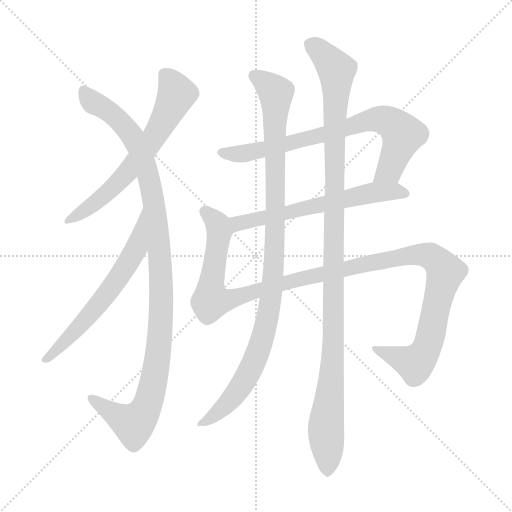
t = 0.00 s
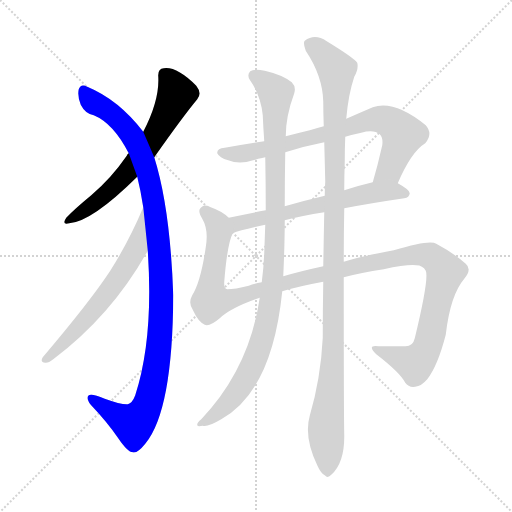
t = 1.57 s
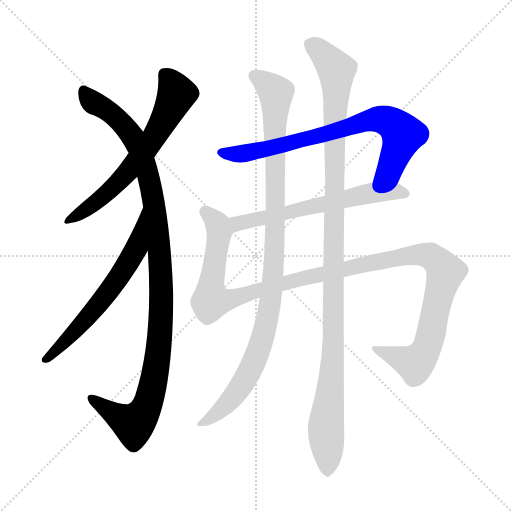
t = 3.13 s
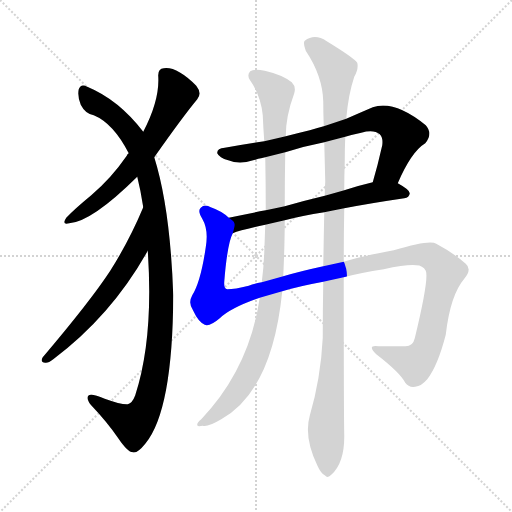
t = 4.69 s
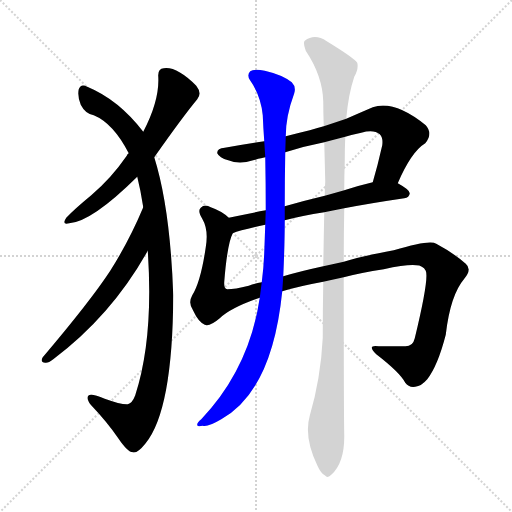
t = 6.26 s
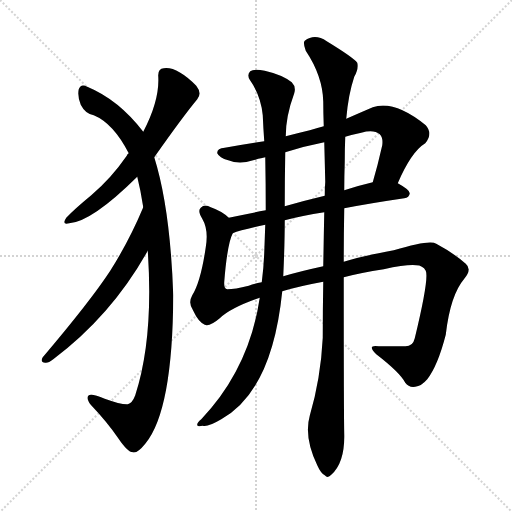
t = 7.82 s

The animated SVG that drew these frames (rendered in a browser with its animation timeline set to each time). Animation: 8 CSS @keyframes rules; one cycle of 7.82 s.

<svg version="1.1" viewBox="0 0 1024 1024" xmlns="http://www.w3.org/2000/svg">
  <g stroke="lightgray" stroke-dasharray="1,1" stroke-width="1" transform="scale(4, 4)">
    <line x1="0" y1="0" x2="256" y2="256"></line>
    <line x1="256" y1="0" x2="0" y2="256"></line>
    <line x1="128" y1="0" x2="128" y2="256"></line>
    <line x1="0" y1="128" x2="256" y2="128"></line>
  </g>
<g transform="scale(1, -1) translate(0, -900)">
   <style type="text/css">
    @keyframes keyframes0 {
      from {
       stroke: blue;
       stroke-dashoffset: 636;
       stroke-width: 128;
       }
       67% {
       animation-timing-function: step-end;
       stroke: blue;
       stroke-dashoffset: 0;
       stroke-width: 128;
       }
       to {
       stroke: black;
       stroke-width: 1024;
       }
       }
       #make-me-a-hanzi-animation-0 {
         animation: keyframes0 0.767578s both;
         animation-delay: 0.000000s;
         animation-timing-function: linear;
       }
    @keyframes keyframes1 {
      from {
       stroke: blue;
       stroke-dashoffset: 1088;
       stroke-width: 128;
       }
       78% {
       animation-timing-function: step-end;
       stroke: blue;
       stroke-dashoffset: 0;
       stroke-width: 128;
       }
       to {
       stroke: black;
       stroke-width: 1024;
       }
       }
       #make-me-a-hanzi-animation-1 {
         animation: keyframes1 1.135417s both;
         animation-delay: 0.767578s;
         animation-timing-function: linear;
       }
    @keyframes keyframes2 {
      from {
       stroke: blue;
       stroke-dashoffset: 617;
       stroke-width: 128;
       }
       67% {
       animation-timing-function: step-end;
       stroke: blue;
       stroke-dashoffset: 0;
       stroke-width: 128;
       }
       to {
       stroke: black;
       stroke-width: 1024;
       }
       }
       #make-me-a-hanzi-animation-2 {
         animation: keyframes2 0.752116s both;
         animation-delay: 1.902995s;
         animation-timing-function: linear;
       }
    @keyframes keyframes3 {
      from {
       stroke: blue;
       stroke-dashoffset: 746;
       stroke-width: 128;
       }
       71% {
       animation-timing-function: step-end;
       stroke: blue;
       stroke-dashoffset: 0;
       stroke-width: 128;
       }
       to {
       stroke: black;
       stroke-width: 1024;
       }
       }
       #make-me-a-hanzi-animation-3 {
         animation: keyframes3 0.857096s both;
         animation-delay: 2.655111s;
         animation-timing-function: linear;
       }
    @keyframes keyframes4 {
      from {
       stroke: blue;
       stroke-dashoffset: 612;
       stroke-width: 128;
       }
       67% {
       animation-timing-function: step-end;
       stroke: blue;
       stroke-dashoffset: 0;
       stroke-width: 128;
       }
       to {
       stroke: black;
       stroke-width: 1024;
       }
       }
       #make-me-a-hanzi-animation-4 {
         animation: keyframes4 0.748047s both;
         animation-delay: 3.512207s;
         animation-timing-function: linear;
       }
    @keyframes keyframes5 {
      from {
       stroke: blue;
       stroke-dashoffset: 1218;
       stroke-width: 128;
       }
       80% {
       animation-timing-function: step-end;
       stroke: blue;
       stroke-dashoffset: 0;
       stroke-width: 128;
       }
       to {
       stroke: black;
       stroke-width: 1024;
       }
       }
       #make-me-a-hanzi-animation-5 {
         animation: keyframes5 1.241211s both;
         animation-delay: 4.260254s;
         animation-timing-function: linear;
       }
    @keyframes keyframes6 {
      from {
       stroke: blue;
       stroke-dashoffset: 1021;
       stroke-width: 128;
       }
       77% {
       animation-timing-function: step-end;
       stroke: blue;
       stroke-dashoffset: 0;
       stroke-width: 128;
       }
       to {
       stroke: black;
       stroke-width: 1024;
       }
       }
       #make-me-a-hanzi-animation-6 {
         animation: keyframes6 1.080892s both;
         animation-delay: 5.501465s;
         animation-timing-function: linear;
       }
    @keyframes keyframes7 {
      from {
       stroke: blue;
       stroke-dashoffset: 1127;
       stroke-width: 128;
       }
       79% {
       animation-timing-function: step-end;
       stroke: blue;
       stroke-dashoffset: 0;
       stroke-width: 128;
       }
       to {
       stroke: black;
       stroke-width: 1024;
       }
       }
       #make-me-a-hanzi-animation-7 {
         animation: keyframes7 1.167155s both;
         animation-delay: 6.582357s;
         animation-timing-function: linear;
       }
</style>
<path d="M 308.5 585.5 Q 365.5 666.5 394.5 701.5 Q 404.5 713.5 392.5 728.5 Q 353.5 767.5 327.5 763.5 Q 315.5 762.5 316.5 747.5 Q 319.5 699.5 286.5 636.5 L 257.5 593.5 Q 254.5 592.5 253.5 588.5 Q 222.5 543.5 182.5 509.5 Q 148.5 481.5 132.5 464.5 Q 122.5 449.5 138.5 453.5 Q 183.5 456.5 274.5 546.5 L 308.5 585.5 Z" fill="lightgray"></path> 
<path d="M 295.5 398.5 Q 307.5 223.5 270.5 109.5 Q 264.5 93.5 255.5 91.5 Q 242.5 90.5 209.5 102.5 Q 181.5 114.5 176.5 108.5 Q 172.5 102.5 181.5 90.5 Q 215.5 54.5 236.5 23.5 Q 255.5 -4.5 265.5 -4.5 Q 274.5 -7.5 290.5 12.5 Q 345.5 78.5 346.5 309.5 Q 340.5 483.5 308.5 585.5 L 286.5 636.5 Q 237.5 700.5 174.5 726.5 Q 161.5 733.5 157.5 721.5 Q 154.5 708.5 161.5 690.5 Q 170.5 672.5 187.5 669.5 Q 226.5 653.5 257.5 593.5 L 274.5 546.5 Q 281.5 518.5 286.5 485.5 L 295.5 398.5 Z" fill="lightgray"></path> 
<path d="M 286.5 485.5 Q 258.5 418.5 220.5 358.5 Q 180.5 297.5 85.5 185.5 Q 79.5 175.5 90.5 174.5 Q 96.5 173.5 106.5 181.5 Q 223.5 269.5 295.5 398.5 C 310.5 424.5 298.5 513.5 286.5 485.5 Z" fill="lightgray"></path> 
<path d="M 795.5 533.5 Q 822.5 596.5 850.5 613.5 Q 866.5 632.5 851.5 649.5 Q 788.5 700.5 745.5 685.5 Q 717.5 673.5 692.5 662.5 L 647.5 647.5 Q 632.5 643.5 619.5 639.5 Q 594.5 633.5 571.5 627.5 L 528.5 617.5 Q 488.5 611.5 449.5 604.5 Q 433.5 603.5 434.5 593.5 Q 438.5 584.5 456.5 579.5 Q 481.5 569.5 516.5 582.5 Q 520.5 583.5 530.5 585.5 L 570.5 595.5 Q 607.5 607.5 648.5 615.5 L 690.5 626.5 Q 703.5 630.5 722.5 634.5 Q 747.5 641.5 759.5 631.5 Q 766.5 624.5 764.5 609.5 Q 755.5 569.5 745.5 535.5 C 737.5 506.5 783.5 506.5 795.5 533.5 Z" fill="lightgray"></path> 
<path d="M 688.5 483.5 Q 740.5 493.5 808.5 503.5 Q 818.5 504.5 819.5 513.5 Q 819.5 520.5 795.5 533.5 C 778.5 543.5 774.5 542.5 745.5 535.5 Q 715.5 528.5 688.5 519.5 L 649.5 508.5 Q 607.5 498.5 569.5 487.5 L 531.5 479.5 Q 494.5 472.5 457.5 464.5 C 428.5 458.5 437.5 423.5 465.5 433.5 Q 480.5 439.5 530.5 450.5 L 569.5 459.5 Q 603.5 468.5 648.5 475.5 L 688.5 483.5 Z" fill="lightgray"></path> 
<path d="M 687.5 345.5 Q 721.5 354.5 767.5 361.5 Q 813.5 371.5 832.5 369.5 Q 845.5 369.5 851.5 358.5 Q 858.5 343.5 829.5 223.5 Q 825.5 205.5 807.5 207.5 Q 785.5 207.5 757.5 207.5 Q 732.5 211.5 752.5 191.5 Q 800.5 154.5 810.5 134.5 Q 817.5 124.5 830.5 126.5 Q 842.5 127.5 854.5 141.5 Q 875.5 168.5 891.5 230.5 Q 900.5 309.5 928.5 342.5 Q 944.5 361.5 931.5 372.5 Q 906.5 394.5 872.5 412.5 Q 860.5 421.5 787.5 399.5 Q 718.5 386.5 687.5 376.5 L 646.5 367.5 Q 600.5 357.5 566.5 347.5 L 523.5 335.5 Q 507.5 332.5 497.5 328.5 Q 469.5 321.5 454.5 321.5 Q 447.5 322.5 448.5 336.5 Q 454.5 412.5 465.5 433.5 C 471.5 454.5 471.5 454.5 457.5 464.5 Q 444.5 477.5 421.5 485.5 Q 409.5 492.5 401.5 484.5 Q 394.5 478.5 404.5 462.5 Q 417.5 440.5 411.5 405.5 Q 401.5 336.5 384.5 309.5 Q 375.5 293.5 386.5 278.5 Q 396.5 256.5 409.5 250.5 Q 419.5 246.5 439.5 263.5 Q 461.5 284.5 519.5 304.5 L 564.5 317.5 Q 597.5 327.5 646.5 336.5 L 687.5 345.5 Z" fill="lightgray"></path> 
<path d="M 571.5 627.5 Q 571.5 667.5 588.5 713.5 Q 592.5 726.5 583.5 735.5 Q 564.5 750.5 529.5 758.5 Q 507.5 762.5 500.5 757.5 Q 493.5 750.5 499.5 740.5 Q 521.5 709.5 525.5 669.5 Q 526.5 644.5 528.5 617.5 L 530.5 585.5 Q 531.5 533.5 531.5 479.5 L 530.5 450.5 Q 529.5 422.5 528.5 394.5 Q 527.5 366.5 523.5 335.5 L 519.5 304.5 Q 498.5 162.5 402.5 61.5 Q 393.5 54.5 394.5 49.5 Q 395.5 46.5 405.5 48.5 Q 415.5 45.5 442.5 61.5 Q 544.5 118.5 564.5 317.5 L 566.5 347.5 Q 569.5 413.5 569.5 459.5 L 569.5 487.5 Q 569.5 542.5 570.5 595.5 L 571.5 627.5 Z" fill="lightgray"></path> 
<path d="M 619.5 68.5 Q 607.5 26.5 634.5 -30.5 Q 641.5 -46.5 649.5 -50.5 Q 655.5 -57.5 662.5 -49.5 Q 689.5 -25.5 688.5 30.5 Q 687.5 70.5 687.5 345.5 L 687.5 376.5 Q 687.5 427.5 688.5 483.5 L 688.5 519.5 Q 688.5 547.5 689.5 576.5 Q 689.5 603.5 690.5 626.5 L 692.5 662.5 Q 696.5 710.5 708.5 746.5 Q 717.5 762.5 714.5 774.5 Q 707.5 784.5 653.5 817.5 Q 629.5 833.5 609.5 818.5 Q 605.5 814.5 611.5 798.5 Q 645.5 747.5 646.5 696.5 Q 646.5 674.5 647.5 647.5 L 648.5 615.5 Q 649.5 578.5 650.5 536.5 Q 649.5 523.5 649.5 508.5 L 648.5 475.5 Q 647.5 423.5 646.5 367.5 L 646.5 336.5 Q 645.5 281.5 645.5 224.5 Q 641.5 143.5 619.5 68.5 Z" fill="lightgray"></path> 
      <clipPath id="make-me-a-hanzi-clip-0">
      <path d="M 308.5 585.5 Q 365.5 666.5 394.5 701.5 Q 404.5 713.5 392.5 728.5 Q 353.5 767.5 327.5 763.5 Q 315.5 762.5 316.5 747.5 Q 319.5 699.5 286.5 636.5 L 257.5 593.5 Q 254.5 592.5 253.5 588.5 Q 222.5 543.5 182.5 509.5 Q 148.5 481.5 132.5 464.5 Q 122.5 449.5 138.5 453.5 Q 183.5 456.5 274.5 546.5 L 308.5 585.5 Z" fill="lightgray"></path>
      </clipPath>
      <path clip-path="url(#make-me-a-hanzi-clip-0)" d="M 328.5 751.5 L 344.5 732.5 L 352.5 710.5 L 306.5 621.5 L 238.5 536.5 L 198.5 500.5 L 141.5 462.5 " fill="none" id="make-me-a-hanzi-animation-0" stroke-dasharray="508 1016" stroke-linecap="round"></path>

      <clipPath id="make-me-a-hanzi-clip-1">
      <path d="M 295.5 398.5 Q 307.5 223.5 270.5 109.5 Q 264.5 93.5 255.5 91.5 Q 242.5 90.5 209.5 102.5 Q 181.5 114.5 176.5 108.5 Q 172.5 102.5 181.5 90.5 Q 215.5 54.5 236.5 23.5 Q 255.5 -4.5 265.5 -4.5 Q 274.5 -7.5 290.5 12.5 Q 345.5 78.5 346.5 309.5 Q 340.5 483.5 308.5 585.5 L 286.5 636.5 Q 237.5 700.5 174.5 726.5 Q 161.5 733.5 157.5 721.5 Q 154.5 708.5 161.5 690.5 Q 170.5 672.5 187.5 669.5 Q 226.5 653.5 257.5 593.5 L 274.5 546.5 Q 281.5 518.5 286.5 485.5 L 295.5 398.5 Z" fill="lightgray"></path>
      </clipPath>
      <path clip-path="url(#make-me-a-hanzi-clip-1)" d="M 167.5 719.5 L 176.5 703.5 L 243.5 654.5 L 268.5 621.5 L 285.5 583.5 L 309.5 484.5 L 323.5 297.5 L 308.5 140.5 L 297.5 97.5 L 279.5 64.5 L 265.5 51.5 L 181.5 104.5 " fill="none" id="make-me-a-hanzi-animation-1" stroke-dasharray="960 1920" stroke-linecap="round"></path>

      <clipPath id="make-me-a-hanzi-clip-2">
      <path d="M 286.5 485.5 Q 258.5 418.5 220.5 358.5 Q 180.5 297.5 85.5 185.5 Q 79.5 175.5 90.5 174.5 Q 96.5 173.5 106.5 181.5 Q 223.5 269.5 295.5 398.5 C 310.5 424.5 298.5 513.5 286.5 485.5 Z" fill="lightgray"></path>
      </clipPath>
      <path clip-path="url(#make-me-a-hanzi-clip-2)" d="M 283.5 477.5 L 272.5 402.5 L 248.5 361.5 L 183.5 274.5 L 92.5 182.5 " fill="none" id="make-me-a-hanzi-animation-2" stroke-dasharray="489 978" stroke-linecap="round"></path>

      <clipPath id="make-me-a-hanzi-clip-3">
      <path d="M 795.5 533.5 Q 822.5 596.5 850.5 613.5 Q 866.5 632.5 851.5 649.5 Q 788.5 700.5 745.5 685.5 Q 717.5 673.5 692.5 662.5 L 647.5 647.5 Q 632.5 643.5 619.5 639.5 Q 594.5 633.5 571.5 627.5 L 528.5 617.5 Q 488.5 611.5 449.5 604.5 Q 433.5 603.5 434.5 593.5 Q 438.5 584.5 456.5 579.5 Q 481.5 569.5 516.5 582.5 Q 520.5 583.5 530.5 585.5 L 570.5 595.5 Q 607.5 607.5 648.5 615.5 L 690.5 626.5 Q 703.5 630.5 722.5 634.5 Q 747.5 641.5 759.5 631.5 Q 766.5 624.5 764.5 609.5 Q 755.5 569.5 745.5 535.5 C 737.5 506.5 783.5 506.5 795.5 533.5 Z" fill="lightgray"></path>
      </clipPath>
      <path clip-path="url(#make-me-a-hanzi-clip-3)" d="M 443.5 594.5 L 477.5 591.5 L 533.5 601.5 L 757.5 661.5 L 783.5 653.5 L 805.5 631.5 L 777.5 558.5 L 751.5 541.5 " fill="none" id="make-me-a-hanzi-animation-3" stroke-dasharray="618 1236" stroke-linecap="round"></path>

      <clipPath id="make-me-a-hanzi-clip-4">
      <path d="M 688.5 483.5 Q 740.5 493.5 808.5 503.5 Q 818.5 504.5 819.5 513.5 Q 819.5 520.5 795.5 533.5 C 778.5 543.5 774.5 542.5 745.5 535.5 Q 715.5 528.5 688.5 519.5 L 649.5 508.5 Q 607.5 498.5 569.5 487.5 L 531.5 479.5 Q 494.5 472.5 457.5 464.5 C 428.5 458.5 437.5 423.5 465.5 433.5 Q 480.5 439.5 530.5 450.5 L 569.5 459.5 Q 603.5 468.5 648.5 475.5 L 688.5 483.5 Z" fill="lightgray"></path>
      </clipPath>
      <path clip-path="url(#make-me-a-hanzi-clip-4)" d="M 467.5 439.5 L 482.5 455.5 L 714.5 508.5 L 788.5 517.5 L 809.5 513.5 " fill="none" id="make-me-a-hanzi-animation-4" stroke-dasharray="484 968" stroke-linecap="round"></path>

      <clipPath id="make-me-a-hanzi-clip-5">
      <path d="M 687.5 345.5 Q 721.5 354.5 767.5 361.5 Q 813.5 371.5 832.5 369.5 Q 845.5 369.5 851.5 358.5 Q 858.5 343.5 829.5 223.5 Q 825.5 205.5 807.5 207.5 Q 785.5 207.5 757.5 207.5 Q 732.5 211.5 752.5 191.5 Q 800.5 154.5 810.5 134.5 Q 817.5 124.5 830.5 126.5 Q 842.5 127.5 854.5 141.5 Q 875.5 168.5 891.5 230.5 Q 900.5 309.5 928.5 342.5 Q 944.5 361.5 931.5 372.5 Q 906.5 394.5 872.5 412.5 Q 860.5 421.5 787.5 399.5 Q 718.5 386.5 687.5 376.5 L 646.5 367.5 Q 600.5 357.5 566.5 347.5 L 523.5 335.5 Q 507.5 332.5 497.5 328.5 Q 469.5 321.5 454.5 321.5 Q 447.5 322.5 448.5 336.5 Q 454.5 412.5 465.5 433.5 C 471.5 454.5 471.5 454.5 457.5 464.5 Q 444.5 477.5 421.5 485.5 Q 409.5 492.5 401.5 484.5 Q 394.5 478.5 404.5 462.5 Q 417.5 440.5 411.5 405.5 Q 401.5 336.5 384.5 309.5 Q 375.5 293.5 386.5 278.5 Q 396.5 256.5 409.5 250.5 Q 419.5 246.5 439.5 263.5 Q 461.5 284.5 519.5 304.5 L 564.5 317.5 Q 597.5 327.5 646.5 336.5 L 687.5 345.5 Z" fill="lightgray"></path>
      </clipPath>
      <path clip-path="url(#make-me-a-hanzi-clip-5)" d="M 410.5 476.5 L 431.5 457.5 L 438.5 435.5 L 421.5 325.5 L 422.5 298.5 L 454.5 299.5 L 587.5 339.5 L 804.5 387.5 L 854.5 389.5 L 876.5 376.5 L 890.5 356.5 L 857.5 214.5 L 845.5 189.5 L 829.5 173.5 L 751.5 200.5 " fill="none" id="make-me-a-hanzi-animation-5" stroke-dasharray="1090 2180" stroke-linecap="round"></path>

      <clipPath id="make-me-a-hanzi-clip-6">
      <path d="M 571.5 627.5 Q 571.5 667.5 588.5 713.5 Q 592.5 726.5 583.5 735.5 Q 564.5 750.5 529.5 758.5 Q 507.5 762.5 500.5 757.5 Q 493.5 750.5 499.5 740.5 Q 521.5 709.5 525.5 669.5 Q 526.5 644.5 528.5 617.5 L 530.5 585.5 Q 531.5 533.5 531.5 479.5 L 530.5 450.5 Q 529.5 422.5 528.5 394.5 Q 527.5 366.5 523.5 335.5 L 519.5 304.5 Q 498.5 162.5 402.5 61.5 Q 393.5 54.5 394.5 49.5 Q 395.5 46.5 405.5 48.5 Q 415.5 45.5 442.5 61.5 Q 544.5 118.5 564.5 317.5 L 566.5 347.5 Q 569.5 413.5 569.5 459.5 L 569.5 487.5 Q 569.5 542.5 570.5 595.5 L 571.5 627.5 Z" fill="lightgray"></path>
      </clipPath>
      <path clip-path="url(#make-me-a-hanzi-clip-6)" d="M 508.5 748.5 L 551.5 714.5 L 551.5 480.5 L 540.5 288.5 L 512.5 184.5 L 479.5 123.5 L 428.5 68.5 L 400.5 54.5 " fill="none" id="make-me-a-hanzi-animation-6" stroke-dasharray="893 1786" stroke-linecap="round"></path>

      <clipPath id="make-me-a-hanzi-clip-7">
      <path d="M 619.5 68.5 Q 607.5 26.5 634.5 -30.5 Q 641.5 -46.5 649.5 -50.5 Q 655.5 -57.5 662.5 -49.5 Q 689.5 -25.5 688.5 30.5 Q 687.5 70.5 687.5 345.5 L 687.5 376.5 Q 687.5 427.5 688.5 483.5 L 688.5 519.5 Q 688.5 547.5 689.5 576.5 Q 689.5 603.5 690.5 626.5 L 692.5 662.5 Q 696.5 710.5 708.5 746.5 Q 717.5 762.5 714.5 774.5 Q 707.5 784.5 653.5 817.5 Q 629.5 833.5 609.5 818.5 Q 605.5 814.5 611.5 798.5 Q 645.5 747.5 646.5 696.5 Q 646.5 674.5 647.5 647.5 L 648.5 615.5 Q 649.5 578.5 650.5 536.5 Q 649.5 523.5 649.5 508.5 L 648.5 475.5 Q 647.5 423.5 646.5 367.5 L 646.5 336.5 Q 645.5 281.5 645.5 224.5 Q 641.5 143.5 619.5 68.5 Z" fill="lightgray"></path>
      </clipPath>
      <path clip-path="url(#make-me-a-hanzi-clip-7)" d="M 620.5 812.5 L 663.5 772.5 L 673.5 750.5 L 667.5 212.5 L 652.5 51.5 L 654.5 -36.5 " fill="none" id="make-me-a-hanzi-animation-7" stroke-dasharray="999 1998" stroke-linecap="round"></path>

</g>
</svg>
